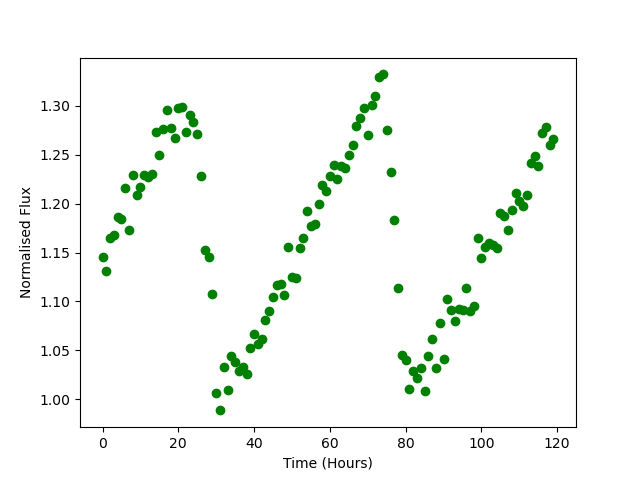

Values plotted in this chart, from the file beside it:
Time, Flux
0.0, 1.145
1.0, 1.131
2.0, 1.165
3.0, 1.168
4.0, 1.186
5.0, 1.184
6.0, 1.216
7.0, 1.173
8.0, 1.229
9.0, 1.209
10.0, 1.218
11.0, 1.229
12.0, 1.227
13.0, 1.231
14.0, 1.273
15.0, 1.25
16.0, 1.276
17.0, 1.296
18.0, 1.278
19.0, 1.267
20.0, 1.297
21.0, 1.299
22.0, 1.273
23.0, 1.291
24.0, 1.284
25.0, 1.272
26.0, 1.228
27.0, 1.153
28.0, 1.146
29.0, 1.108
30.0, 1.006
31.0, 0.9885
32.0, 1.033
33.0, 1.01
34.0, 1.044
35.0, 1.038
36.0, 1.029
37.0, 1.033
38.0, 1.026
39.0, 1.053
40.0, 1.067
41.0, 1.057
42.0, 1.062
43.0, 1.081
44.0, 1.09
45.0, 1.104
46.0, 1.117
47.0, 1.118
48.0, 1.107
49.0, 1.156
50.0, 1.125
51.0, 1.124
52.0, 1.155
53.0, 1.165
54.0, 1.193
55.0, 1.177
56.0, 1.179
57.0, 1.2
58.0, 1.219
59.0, 1.213
... 60 more rows
